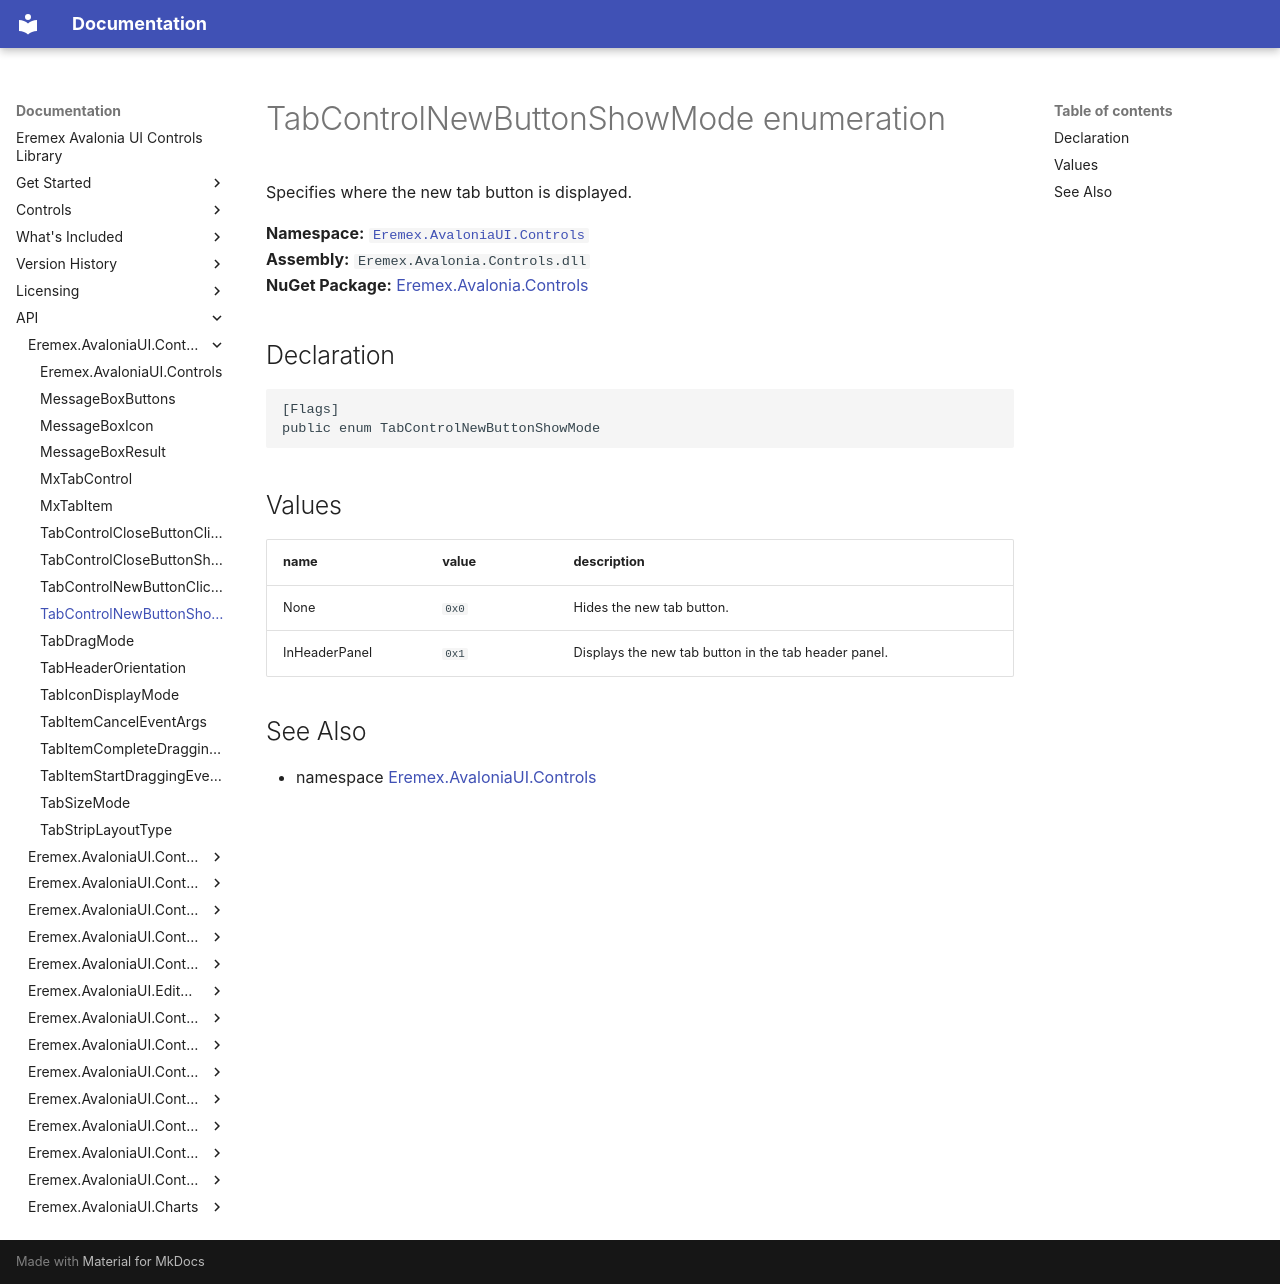

repository: Eremex/controls-doc · page: API/Eremex.AvaloniaUI.Controls/TabControlNewButtonShowMode/index.html · generator: mkdocs

# TabControlNewButtonShowMode enumeration

Specifies where the new tab button is displayed.

**Namespace:** [`Eremex.AvaloniaUI.Controls`](./index.md)  
**Assembly:** `Eremex.Avalonia.Controls.dll`  
**NuGet Package:** [Eremex.Avalonia.Controls](https://www.nuget.org/packages/Eremex.Avalonia.Controls)

## Declaration

```csharp
[Flags]
public enum TabControlNewButtonShowMode
```

## Values

| name | value | description |
| --- | --- | --- |
| None | `0x0` | Hides the new tab button. |
| InHeaderPanel | `0x1` | Displays the new tab button in the tab header panel. |

## See Also

* namespace [Eremex.AvaloniaUI.Controls](./index.md)

<!-- DO NOT EDIT: generated by xmldocmd for Eremex.Avalonia.Controls.dll -->
